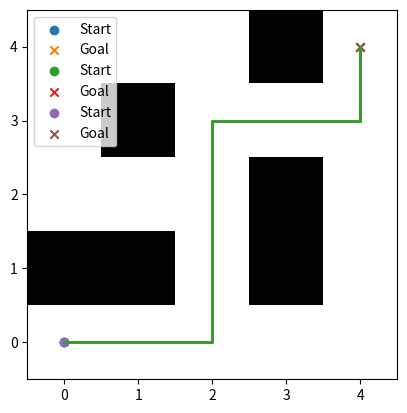

This figure's Python source:
import heapq
import math
import numpy as np
import matplotlib.pyplot as plt
from itertools import count

# Heuristics
def manhattan(a, b):
    return abs(a[0] - b[0]) + abs(a[1] - b[1])

def euclidean(a, b):
    return math.hypot(a[0] - b[0], a[1] - b[1])

def diagonal(a, b):
    return max(abs(a[0] - b[0]), abs(a[1] - b[1]))

# small global counter to avoid ambiguous heap comparisons
_counter = count()

# Pathfinding Algorithms 
def greedy_bfs(grid, start, goal, heuristic):
    frontier = [(heuristic(start, goal), next(_counter), start)]
    came_from = {start: None}
    explored = set()

    while frontier:
        _, _, current = heapq.heappop(frontier)
        if current == goal:
            break
        explored.add(current)

        for neighbor in get_neighbors(grid, current):
            if neighbor not in came_from:
                heapq.heappush(frontier, (heuristic(neighbor, goal), next(_counter), neighbor))
                came_from[neighbor] = current

    return reconstruct_path(came_from, start, goal), len(explored)


def a_star(grid, start, goal, heuristic):
    frontier = [(heuristic(start, goal), 0, next(_counter), start)]
    came_from = {start: None}
    cost_so_far = {start: 0}
    explored = set()

    while frontier:
        _, g, _, current = heapq.heappop(frontier)
        if current == goal:
            break
        explored.add(current)

        for neighbor in get_neighbors(grid, current):
            new_cost = cost_so_far[current] + 1
            if neighbor not in cost_so_far or new_cost < cost_so_far[neighbor]:
                cost_so_far[neighbor] = new_cost
                priority = new_cost + heuristic(neighbor, goal)
                heapq.heappush(frontier, (priority, new_cost, next(_counter), neighbor))
                came_from[neighbor] = current

    return reconstruct_path(came_from, start, goal), len(explored)

# Helper
def get_neighbors(grid, node):
    rows = len(grid)
    cols = len(grid[0])
    directions = [(1,0), (-1,0), (0,1), (0,-1)]  # 4-directional
    neighbors = []
    for dx, dy in directions:
        nx, ny = node[0] + dx, node[1] + dy
        if 0 <= nx < rows and 0 <= ny < cols:
            if grid[nx][ny] != 1:  # not a wall
                neighbors.append((nx, ny))
    return neighbors

def reconstruct_path(came_from, start, goal):
    if goal not in came_from:
        return []  # no path
    path = []
    current = goal
    while current is not None:
        path.append(current)
        current = came_from.get(current)
    return path[::-1]

def visualize(grid, path, start, goal):
    # ensure grid is numeric ndarray so imshow doesn't choke on mixed types
    img = np.array(grid, dtype=float)
    plt.imshow(img, cmap="gray_r")
    if path:
        px, py = zip(*path)
        plt.plot(py, px, linewidth=2)
    plt.scatter(start[1], start[0], marker="o", label="Start")
    plt.scatter(goal[1], goal[0], marker="x", label="Goal")
    plt.legend()
    plt.gca().invert_yaxis()  # makes (0,0) top-left like matrix indices
    plt.show()

# Main
if __name__ == "__main__":
    grid = [
        ['S',0,0,0,0],
        [1,1,0,1,0],
        [0,0,0,1,0],
        [0,1,0,0,0],
        [0,0,0,1,'G']
    ]

    # Convert S,G to 0 for processing (and ensure all cells are numeric)
    start, goal = None, None
    for i in range(len(grid)):
        for j in range(len(grid[0])):
            if grid[i][j] == 'S':
                start = (i, j)
                grid[i][j] = 0
            elif grid[i][j] == 'G':
                goal = (i, j)
                grid[i][j] = 0

    # make sure rows are integers (avoid mixed-type lists)
    grid = [[int(cell) for cell in row] for row in grid]

    heuristics = {"Manhattan": manhattan, "Euclidean": euclidean, "Diagonal": diagonal}

    for name, h in heuristics.items():
        print(f"\n{name} Heuristic")

        path_gbfs, explored_gbfs = greedy_bfs(grid, start, goal, h)
        print("GBFS -> Path length:", len(path_gbfs), "Nodes explored:", explored_gbfs)

        path_astar, explored_astar = a_star(grid, start, goal, h)
        print("A*   -> Path length:", len(path_astar), "Nodes explored:", explored_astar)

        visualize(grid, path_astar, start, goal)
